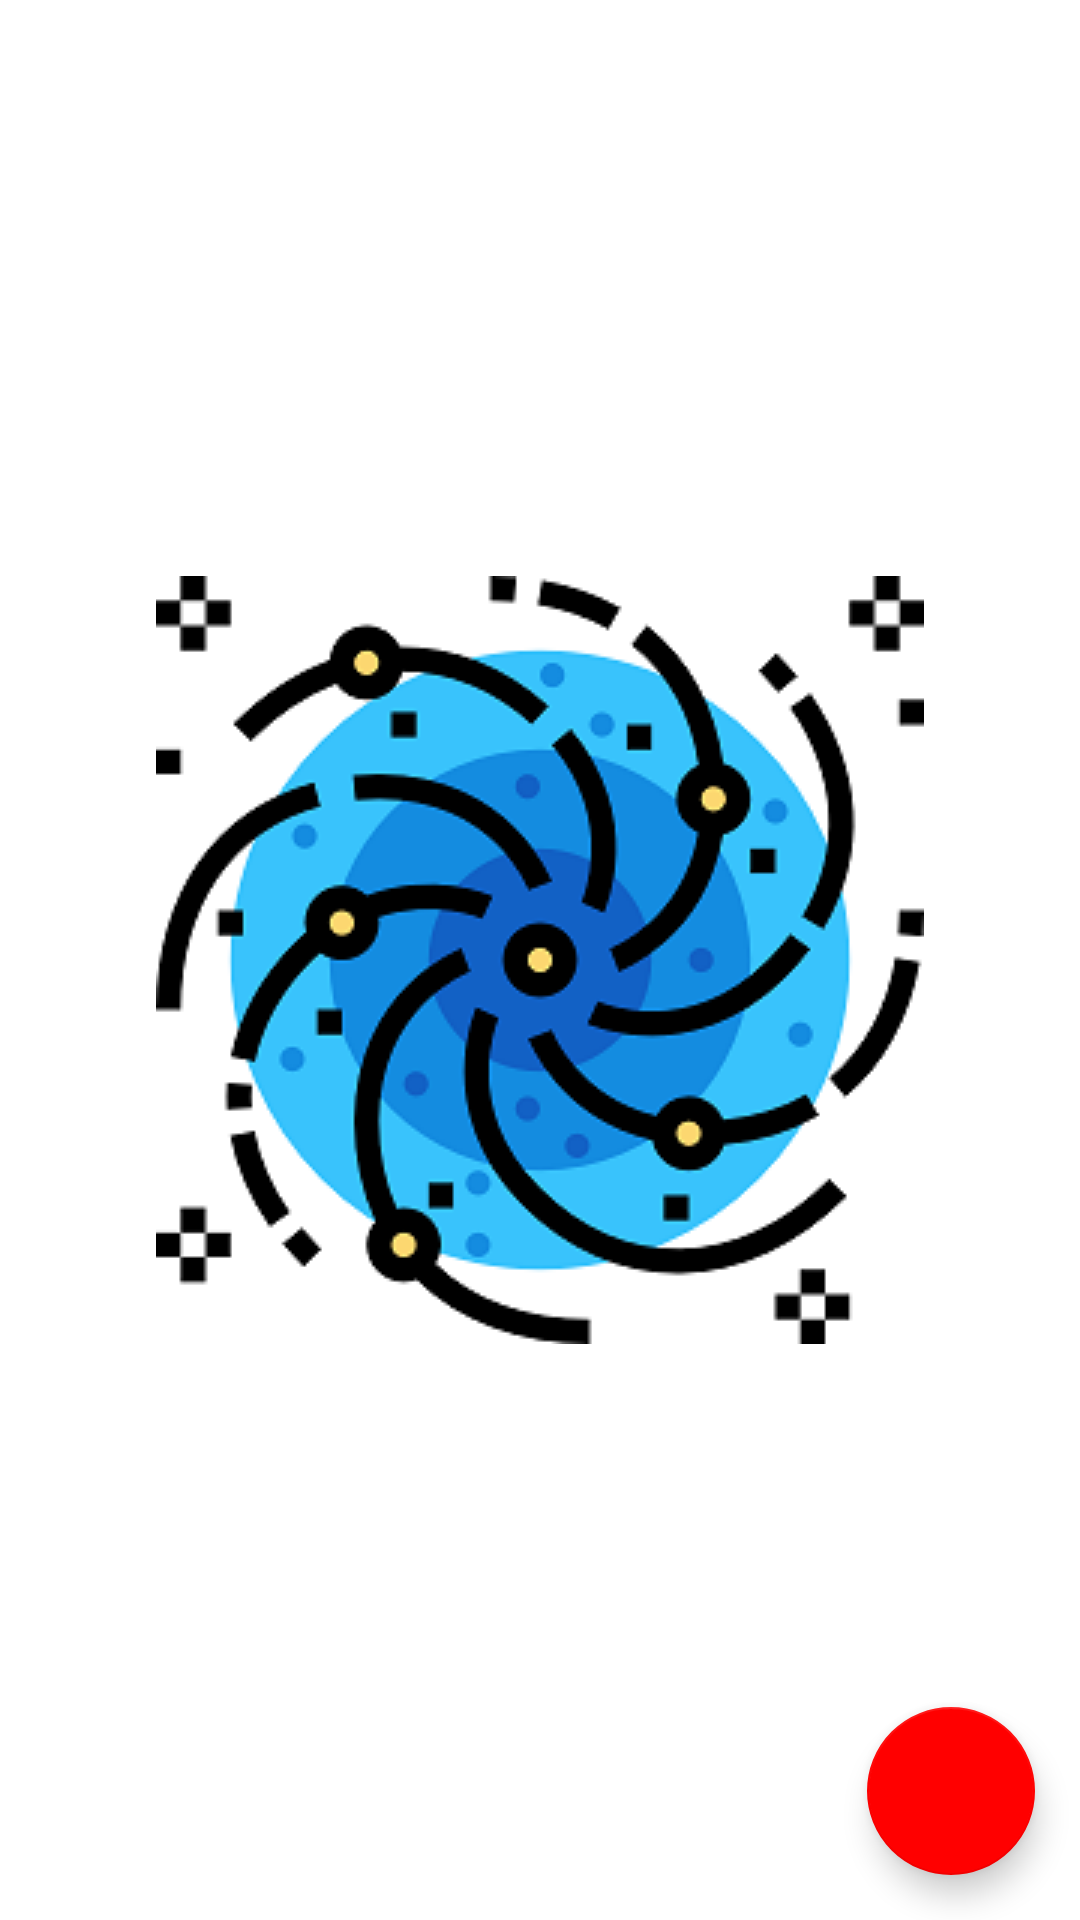

Produce the Android XML layout that renders to this screen, including the resource entries it uses.
<!-- AndroidManifest.xml: application theme MySplashTheme -->
<!-- res/layout/activity_recycler.xml -->
<?xml version="1.0" encoding="utf-8"?>
<androidx.constraintlayout.widget.ConstraintLayout xmlns:android="http://schemas.android.com/apk/res/android"
    xmlns:app="http://schemas.android.com/apk/res-auto"
    xmlns:tools="http://schemas.android.com/tools"
    android:layout_width="match_parent"
    android:layout_height="match_parent"
    tools:context=".ui.recyclerview.RecyclerActivity">

    <androidx.recyclerview.widget.RecyclerView
        android:id="@+id/recyclerView"
        android:layout_width="match_parent"
        android:layout_height="wrap_content"
        app:layoutManager="androidx.recyclerview.widget.LinearLayoutManager"
        app:layout_constraintEnd_toEndOf="parent"
        app:layout_constraintStart_toStartOf="parent"
        app:layout_constraintTop_toTopOf="parent" />

    <com.google.android.material.floatingactionbutton.FloatingActionButton
        android:id="@+id/recyclerActivityFAB"
        android:layout_width="wrap_content"
        android:layout_height="wrap_content"
        android:layout_margin="@dimen/activity_recycler_fab_margin"
        android:src="@drawable/ic_plus_fab"
        app:layout_constraintBottom_toBottomOf="parent"
        app:layout_constraintEnd_toEndOf="parent" />

</androidx.constraintlayout.widget.ConstraintLayout>
<!-- resources referenced by this layout -->
<resources>
  <dimen name="activity_recycler_fab_margin">15dp</dimen>
  <style name="MySplashTheme" parent="Theme.NasaMaterialDesign">
          <item name="android:windowBackground">@drawable/splash_background</item>
      </style>
  <style name="Theme.NasaMaterialDesign" parent="Theme.MaterialComponents.DayNight.NoActionBar">
          
          <item name="colorPrimary">@color/purple_500</item>
          <item name="colorPrimaryVariant">@color/purple_700</item>
          <item name="colorOnPrimary">@color/white</item>
          
          <item name="colorSecondary">@color/teal_200</item>
          <item name="colorSecondaryVariant">@color/teal_700</item>
          <item name="colorOnSecondary">@color/white</item>
          
          <item name="android:statusBarColor" tools:targetApi="l">?attr/colorPrimaryVariant</item>
          
          
          <item name="chipStyle">@style/myChipStyle</item>
          <item name="bottomAppBarStyle">@style/myBottomAppBarStyle</item>
          <item name="floatingActionButtonStyle">@style/myFABStyle</item>
          <item name="bottomNavigationStyle">@style/myBottomNavigationViewStyle</item>
      </style>
  <!-- drawable splash_background (drawable) -->
  <?xml version="1.0" encoding="utf-8"?>
  <layer-list xmlns:tools="http://schemas.android.com/tools"
      xmlns:android="http://schemas.android.com/apk/res/android">
  
      <item android:drawable="@color/white"/>
      <item>
          <bitmap android:src="@drawable/nebula_splash"
              android:gravity="center"/>
      </item>
  
  </layer-list>
  <color name="purple_500">#FF6200EE</color>
  <color name="purple_700">#FF3700B3</color>
  <color name="white">#FFFFFFFF</color>
  <color name="teal_200">#FF03DAC5</color>
  <color name="teal_700">#FF018786</color>
  <style name="myChipStyle" parent="Widget.MaterialComponents.Chip.Choice">
          <item name="chipBackgroundColor">@color/chip_color</item>
          <item name="android:textColor">@color/black</item>
          <item name="android:checkable">true</item>
      </style>
  <style name="myBottomAppBarStyle" parent="Widget.MaterialComponents.BottomAppBar">
          <item name="backgroundTint">@color/color_red</item>
      </style>
  <style name="myFABStyle" parent="Widget.MaterialComponents.FloatingActionButton">
          <item name="backgroundTint">@color/color_red</item>
      </style>
  <style name="myBottomNavigationViewStyle">
          <item name="backgroundTint">@color/color_purple_400_light</item>
          <item name="itemTextColor">@color/bottom_navigation_view_color</item>
          <item name="itemIconTint">@color/bottom_navigation_view_color</item>
          <item name="itemRippleColor">@color/color_amber_500_light</item>
      </style>
  <!-- drawable nebula_splash: png bitmap (drawable, 35599 bytes) -->
  <color name="black">#FF000000</color>
  <color name="color_red">#FF0000</color>
</resources>
